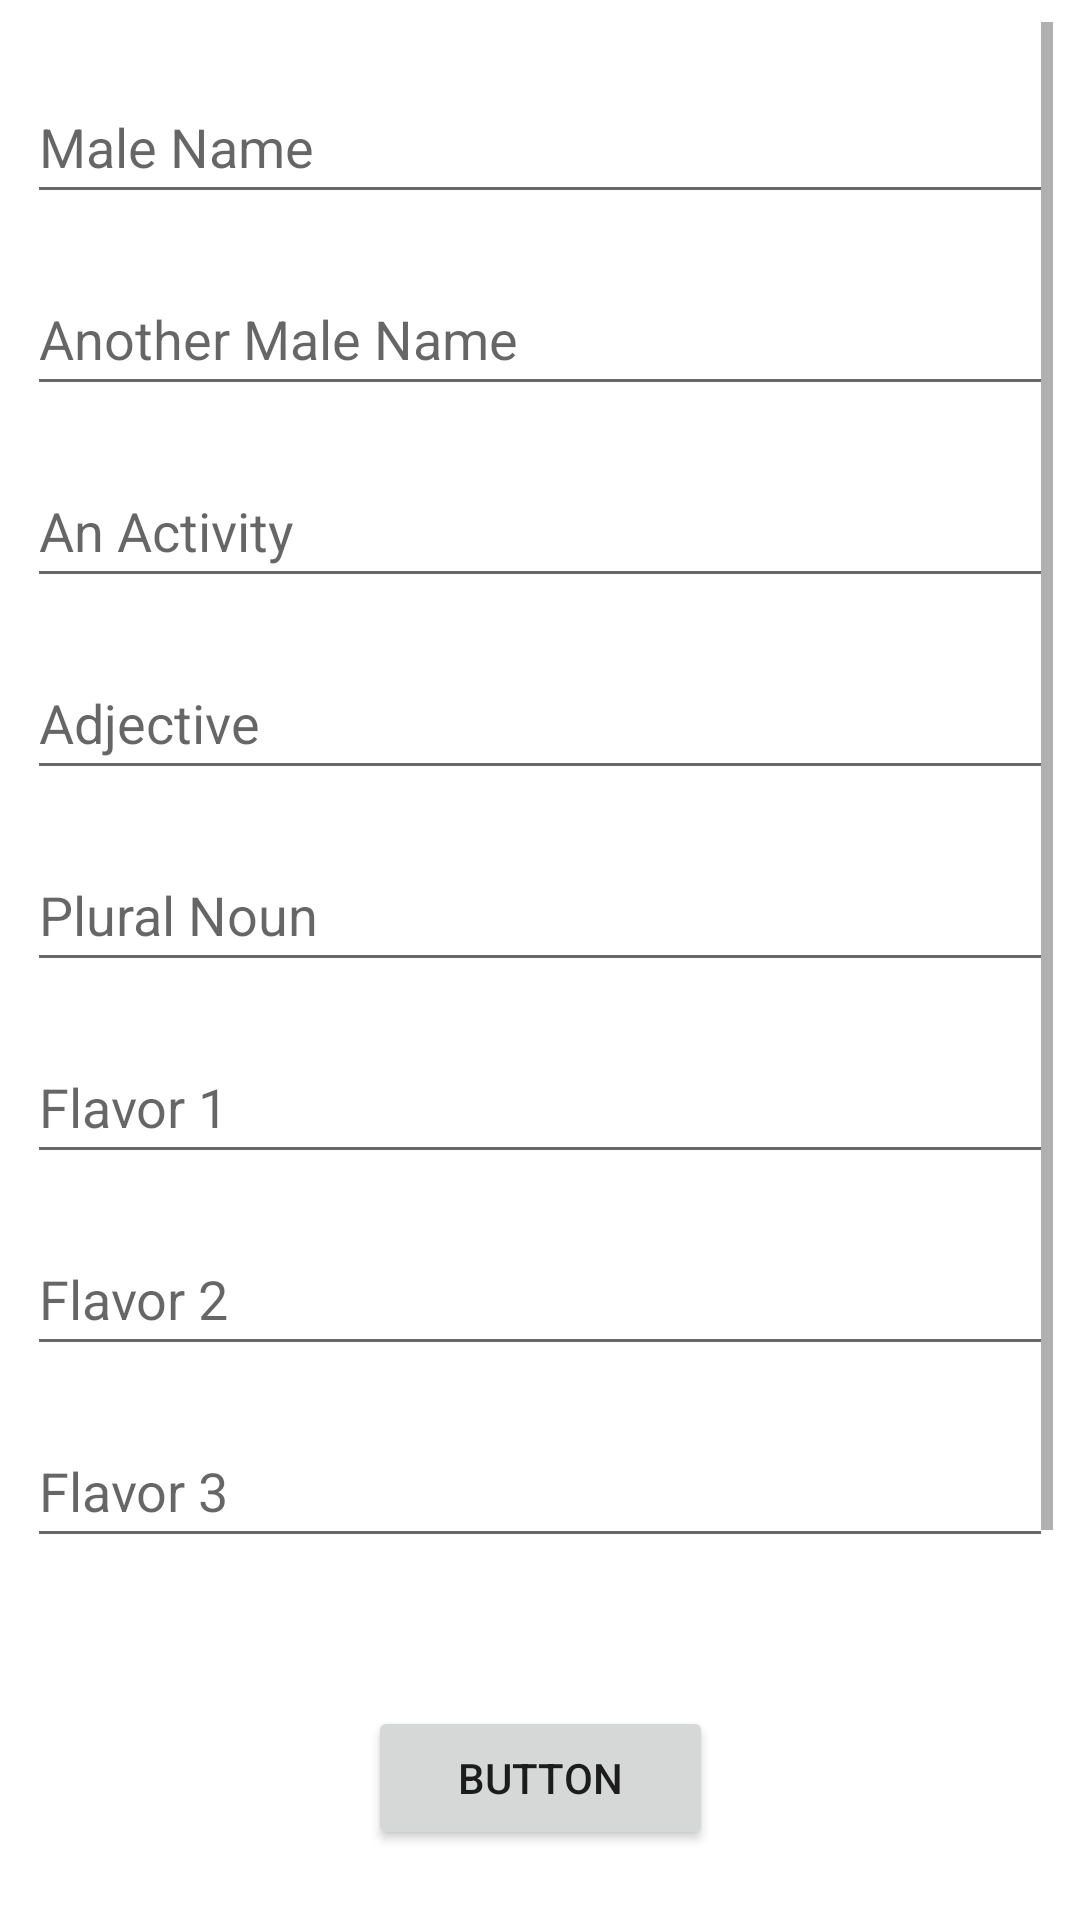

Reconstruct the res/layout file that produces this screen, plus the resources it refers to.
<!-- AndroidManifest.xml: application theme Theme.Mad_LibsLN -->
<!-- res/layout/activity_main.xml -->
<?xml version="1.0" encoding="utf-8"?>
<androidx.constraintlayout.widget.ConstraintLayout xmlns:android="http://schemas.android.com/apk/res/android"
    xmlns:app="http://schemas.android.com/apk/res-auto"
    xmlns:tools="http://schemas.android.com/tools"
    android:layout_width="match_parent"
    android:layout_height="match_parent"
    tools:context=".MainActivity">

    <Button
        android:id="@+id/button"
        android:layout_width="115dp"
        android:layout_height="48dp"
        android:layout_marginTop="16dp"
        android:layout_marginBottom="16dp"
        android:onClick="sendMessage"
        android:text="Button"
        app:layout_constraintBottom_toBottomOf="parent"
        app:layout_constraintEnd_toEndOf="parent"
        app:layout_constraintStart_toStartOf="parent"
        app:layout_constraintTop_toBottomOf="@+id/scrollView2" />

    <ScrollView
        android:id="@+id/scrollView2"
        android:layout_width="342dp"
        android:layout_height="538dp"
        app:layout_constraintBottom_toTopOf="@+id/button"
        app:layout_constraintEnd_toEndOf="parent"
        app:layout_constraintHorizontal_bias="0.492"
        app:layout_constraintStart_toStartOf="parent"
        app:layout_constraintTop_toTopOf="parent">

        <LinearLayout
            android:layout_width="match_parent"
            android:layout_height="wrap_content"
            android:orientation="vertical">

            <androidx.constraintlayout.widget.ConstraintLayout
                android:layout_width="match_parent"
                android:layout_height="match_parent">

                <EditText
                    android:id="@+id/userInput1"
                    android:layout_width="match_parent"
                    android:layout_height="wrap_content"
                    android:layout_marginTop="16dp"
                    android:ems="10"
                    android:hint="@string/LN_Hint_1"
                    android:inputType="textPersonName"
                    android:minHeight="48dp"
                    app:layout_constraintEnd_toEndOf="parent"
                    app:layout_constraintStart_toStartOf="parent"
                    app:layout_constraintTop_toTopOf="parent" />

                <EditText
                    android:id="@+id/userInput2"
                    android:layout_width="match_parent"
                    android:layout_height="wrap_content"
                    android:layout_marginTop="16dp"
                    android:ems="10"
                    android:hint="@string/LN_Hint_2"
                    android:inputType="textPersonName"
                    android:minHeight="48dp"
                    app:layout_constraintEnd_toEndOf="parent"
                    app:layout_constraintHorizontal_bias="0.0"
                    app:layout_constraintStart_toStartOf="parent"
                    app:layout_constraintTop_toBottomOf="@+id/userInput1" />

                <EditText
                    android:id="@+id/userInput3"
                    android:layout_width="match_parent"
                    android:layout_height="wrap_content"
                    android:layout_marginTop="16dp"
                    android:ems="10"
                    android:hint="@string/LN_Hint_3"
                    android:inputType="textPersonName"
                    android:minHeight="48dp"
                    app:layout_constraintEnd_toEndOf="parent"
                    app:layout_constraintHorizontal_bias="0.0"
                    app:layout_constraintStart_toStartOf="parent"
                    app:layout_constraintTop_toBottomOf="@+id/userInput2" />

                <EditText
                    android:id="@+id/userInput4"
                    android:layout_width="match_parent"
                    android:layout_height="wrap_content"
                    android:layout_marginTop="16dp"
                    android:ems="10"
                    android:hint="@string/LN_Hint_4"
                    android:inputType="textPersonName"
                    android:minHeight="48dp"
                    app:layout_constraintEnd_toEndOf="parent"
                    app:layout_constraintHorizontal_bias="0.0"
                    app:layout_constraintStart_toStartOf="parent"
                    app:layout_constraintTop_toBottomOf="@+id/userInput3" />

                <EditText
                    android:id="@+id/userInput5"
                    android:layout_width="match_parent"
                    android:layout_height="wrap_content"
                    android:layout_marginTop="16dp"
                    android:ems="10"
                    android:hint="@string/LN_Hint_5"
                    android:inputType="textPersonName"
                    android:minHeight="48dp"
                    app:layout_constraintEnd_toEndOf="parent"
                    app:layout_constraintHorizontal_bias="1.0"
                    app:layout_constraintStart_toStartOf="parent"
                    app:layout_constraintTop_toBottomOf="@+id/userInput4" />

                <EditText
                    android:id="@+id/userInput6"
                    android:layout_width="match_parent"
                    android:layout_height="wrap_content"
                    android:layout_marginTop="16dp"
                    android:ems="10"
                    android:hint="@string/LN_Hint_6"
                    android:inputType="textPersonName"
                    android:minHeight="48dp"
                    app:layout_constraintEnd_toEndOf="parent"
                    app:layout_constraintHorizontal_bias="0.0"
                    app:layout_constraintStart_toStartOf="parent"
                    app:layout_constraintTop_toBottomOf="@+id/userInput5" />

                <EditText
                    android:id="@+id/userInput7"
                    android:layout_width="match_parent"
                    android:layout_height="wrap_content"
                    android:layout_marginTop="16dp"
                    android:ems="10"
                    android:hint="@string/LN_Hint_7"
                    android:inputType="textPersonName"
                    android:minHeight="48dp"
                    app:layout_constraintEnd_toEndOf="parent"
                    app:layout_constraintHorizontal_bias="0.0"
                    app:layout_constraintStart_toStartOf="parent"
                    app:layout_constraintTop_toBottomOf="@+id/userInput6" />

                <EditText
                    android:id="@+id/userInput8"
                    android:layout_width="match_parent"
                    android:layout_height="wrap_content"
                    android:layout_marginTop="16dp"
                    android:ems="10"
                    android:hint="@string/LN_Hint_8"
                    android:inputType="textPersonName"
                    android:minHeight="48dp"
                    app:layout_constraintEnd_toEndOf="parent"
                    app:layout_constraintHorizontal_bias="1.0"
                    app:layout_constraintStart_toStartOf="parent"
                    app:layout_constraintTop_toBottomOf="@+id/userInput7" />

                <EditText
                    android:id="@+id/userInput9"
                    android:layout_width="match_parent"
                    android:layout_height="wrap_content"
                    android:layout_marginTop="16dp"
                    android:ems="10"
                    android:hint="@string/LN_Hint_9"
                    android:inputType="textPersonName"
                    android:minHeight="48dp"
                    app:layout_constraintEnd_toEndOf="parent"
                    app:layout_constraintHorizontal_bias="0.0"
                    app:layout_constraintStart_toStartOf="parent"
                    app:layout_constraintTop_toBottomOf="@+id/userInput8" />

            </androidx.constraintlayout.widget.ConstraintLayout>

        </LinearLayout>
    </ScrollView>
</androidx.constraintlayout.widget.ConstraintLayout>
<!-- resources referenced by this layout -->
<resources>
  <string name="LN_Hint_1">Male Name</string>
  <string name="LN_Hint_2">Another Male Name</string>
  <string name="LN_Hint_3">An Activity</string>
  <string name="LN_Hint_4">Adjective</string>
  <string name="LN_Hint_5">Plural Noun</string>
  <string name="LN_Hint_6">Flavor 1</string>
  <string name="LN_Hint_7">Flavor 2</string>
  <string name="LN_Hint_8">Flavor 3</string>
  <string name="LN_Hint_9">Any Name</string>
  <style name="Theme.Mad_LibsLN" parent="Theme.MaterialComponents.DayNight.DarkActionBar">
          
          <item name="colorPrimary">@color/Name_of_the_Game</item>
          <item name="colorPrimaryVariant">@color/Top_Bar</item>
          <item name="colorOnPrimary">@color/white</item>
          
          <item name="colorSecondary">@color/Underline</item>
          <item name="colorSecondaryVariant">@color/Button</item>
          <item name="colorOnSecondary">@color/black</item>
          
          <item name="android:statusBarColor" tools:targetApi="l">?attr/colorPrimaryVariant</item>
          
      </style>
  <color name="Name_of_the_Game">#AC06D1</color>
  <color name="Top_Bar">#DA00F3</color>
  <color name="white">#FFFFFFFF</color>
  <color name="Underline">#0066AA</color>
  <color name="Button">#FF0000</color>
  <color name="black">#FF000000</color>
</resources>
